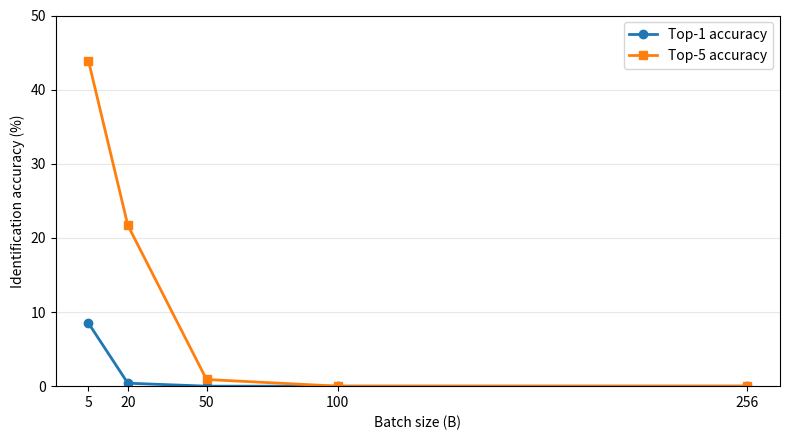

The script that saved this image:
import matplotlib.pyplot as plt

batch_sizes = [5, 20, 50, 100, 256]
top1 = [8.5, 0.4, 0, 0, 0]
top5 = [43.9, 21.7, 0.9, 0, 0]

fig, ax = plt.subplots(figsize=(8, 4.5))

ax.plot(batch_sizes, top1, marker="o", linewidth=2, label="Top-1 accuracy")
ax.plot(batch_sizes, top5, marker="s", linewidth=2, label="Top-5 accuracy")

ax.set_xlabel("Batch size (B)")
ax.set_ylabel("Identification accuracy (%)")
ax.set_xticks(batch_sizes)
ax.set_ylim(0, 50)
ax.grid(axis="y", alpha=0.3)
ax.legend()
fig.tight_layout()

plt.savefig("batch_privacy.pdf", bbox_inches="tight")
plt.savefig("batch_privacy.png", dpi=300, bbox_inches="tight")
plt.show()
